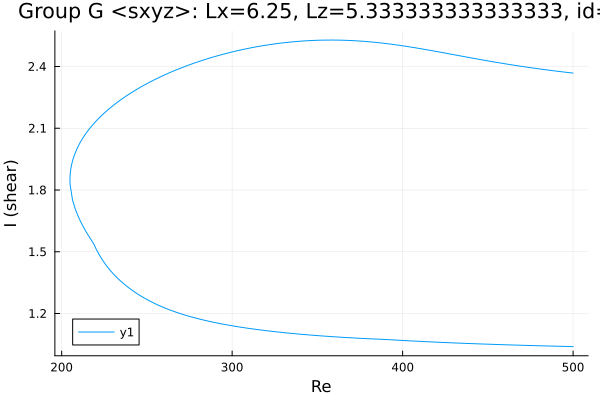

The table this chart was drawn from, first rows:
Re, shear
500.0, 2.368
499.4, 2.369
498, 2.37
496.6, 2.371
495.2, 2.373
493.7, 2.374
492.3, 2.375
491.9, 2.376
490.5, 2.377
489.1, 2.379
487.7, 2.38
486.2, 2.382
484.8, 2.383
483.4, 2.385
482, 2.386
480.6, 2.388
479.2, 2.39
477.8, 2.391
476.3, 2.393
474.9, 2.394
473.5, 2.396
472.1, 2.398
470.7, 2.4
469.3, 2.401
467.9, 2.403
466.4, 2.405
465, 2.407
463.6, 2.409
462.2, 2.41
460.8, 2.412
459.4, 2.414
458, 2.416
456.5, 2.418
455.1, 2.42
453.7, 2.422
452.3, 2.424
450.9, 2.426
449.5, 2.428
448.1, 2.43
446.6, 2.432
445.2, 2.434
443.8, 2.436
442.4, 2.439
441, 2.441
439.6, 2.443
438.4, 2.445
437, 2.447
435.5, 2.449
434.1, 2.451
432.7, 2.453
431.3, 2.456
429.9, 2.458
428.5, 2.46
427.1, 2.462
425.6, 2.464
424.2, 2.466
424.1, 2.467
422.7, 2.469
421.3, 2.471
419.9, 2.473
... 432 more rows
